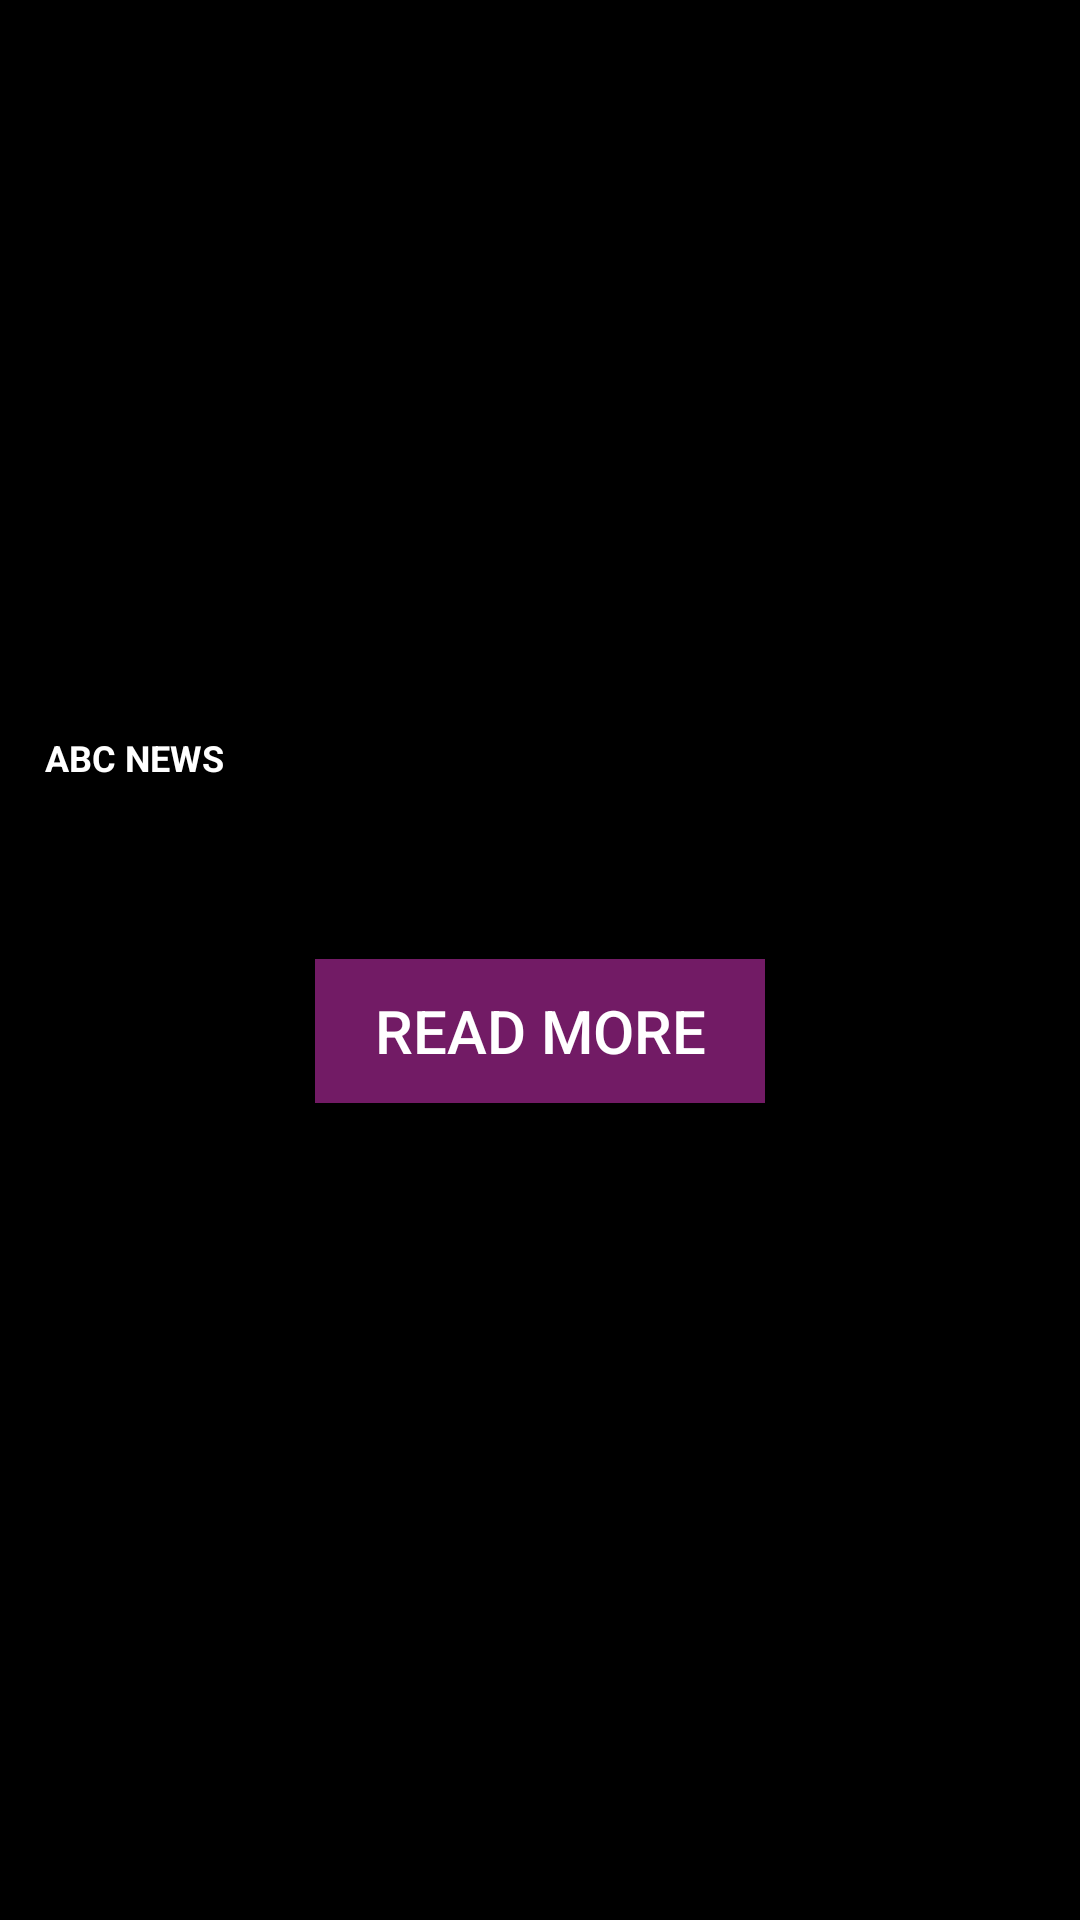

This screen was rendered from an Android layout file. Write that file and the resources it references.
<!-- AndroidManifest.xml: application theme AppTheme -->
<!-- res/layout/activity_api_news_detail.xml -->
<?xml version="1.0" encoding="utf-8"?>
<LinearLayout xmlns:android="http://schemas.android.com/apk/res/android"
    android:layout_width="match_parent"
    android:layout_height="match_parent"
    xmlns:app="http://schemas.android.com/apk/res-auto"
    android:orientation="vertical"
    android:background="@color/black">


    <androidx.cardview.widget.CardView xmlns:app="http://schemas.android.com/apk/res-auto"
        xmlns:tools="http://schemas.android.com/tools"
        android:layout_width="match_parent"
        android:layout_height="match_parent"
        android:layout_margin="10dp"
        android:orientation="vertical"
        app:cardBackgroundColor="@color/black"
        app:cardCornerRadius="8dp"
        tools:context=".ui.ApiNewsDetail">

        <LinearLayout
            android:layout_width="match_parent"
            android:layout_height="match_parent"
            android:orientation="vertical">

            <ImageView
                android:id="@+id/api_news_detail_image"
                android:layout_width="match_parent"
                android:layout_height="200dp" />

            <TextView
                android:id="@+id/api_news_detail_title"
                android:layout_width="match_parent"
                android:layout_height="wrap_content"
                android:layout_marginStart="5dp"
                android:layout_marginTop="5dp"
                android:textColor="@color/white"
                android:textSize="18sp"
                android:textStyle="bold"
                android:typeface="sans" />

            <LinearLayout
                android:layout_width="match_parent"
                android:layout_height="wrap_content"
                android:orientation="horizontal">

                <TextView
                    android:id="@+id/api_news_detail_source"
                    android:layout_width="match_parent"
                    android:layout_height="wrap_content"
                    android:layout_marginStart="5dp"
                    android:layout_marginTop="5dp"
                    android:text="ABC NEWS"
                    android:textColor="@color/white"
                    android:textSize="12sp"
                    android:textStyle="bold"
                    android:typeface="sans" />


            </LinearLayout>

            <androidx.core.widget.NestedScrollView
                android:layout_width="match_parent"
                android:layout_height="wrap_content">


                <TextView
                    android:id="@+id/api_news_detail_description"
                    android:layout_width="match_parent"
                    android:layout_height="wrap_content"
                    android:layout_marginStart="5dp"
                    android:layout_marginTop="10dp"
                    android:maxLines="2"
                    android:textColor="@color/white"
                    android:typeface="sans" />


            </androidx.core.widget.NestedScrollView>

            <Button
                android:id="@+id/read_full_article_btn"
                android:layout_width="150dp"
                android:layout_height="wrap_content"
                android:layout_gravity="center"
                android:padding="3dp"
                android:layout_marginTop="30dp"

                android:background="#721b65"
                android:text="Read More"
                android:textColor="#ffffff"
                android:textSize="20sp" />

            <com.airbnb.lottie.LottieAnimationView
                android:id="@+id/loading_webView"
                android:layout_width="wrap_content"
                android:layout_height="wrap_content"
                android:layout_gravity="center"
                app:lottie_autoPlay="true"
                android:visibility="invisible"
                app:lottie_fileName="loading.json"
                app:lottie_loop="true" />

        </LinearLayout>


    </androidx.cardview.widget.CardView>


</LinearLayout>
<!-- resources referenced by this layout -->
<resources>
  <color name="black">#000000</color>
  <color name="white">#FFFFFF</color>
  <style name="AppTheme" parent="Theme.AppCompat.Light.DarkActionBar">
          
          <item name="colorPrimary">@color/colorPrimary</item>
          <item name="colorPrimaryDark">@color/colorPrimaryDark</item>
          <item name="colorAccent">@color/colorAccent</item>
  
  
      </style>
  <color name="colorPrimary">#721b65</color>
  <color name="colorPrimaryDark">#721b65</color>
  <color name="colorAccent">#721b65</color>
</resources>
